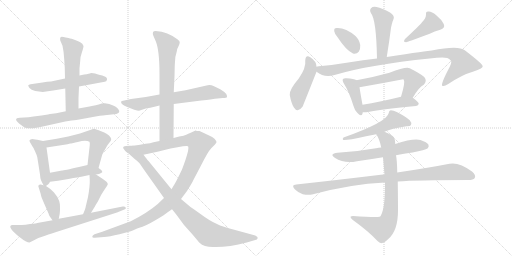
t = 0.00 s
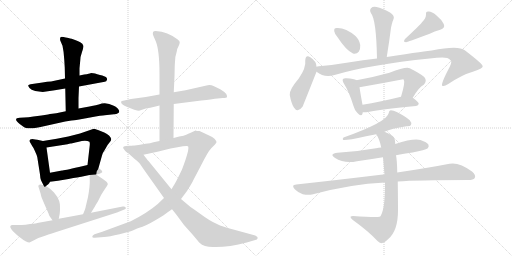
t = 3.74 s
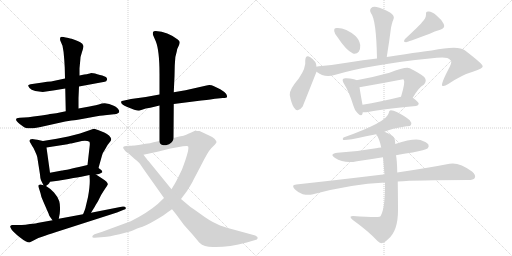
t = 7.47 s
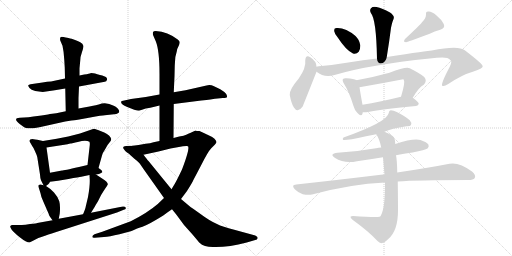
t = 11.20 s
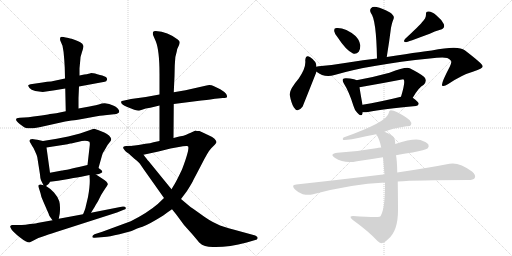
t = 14.94 s
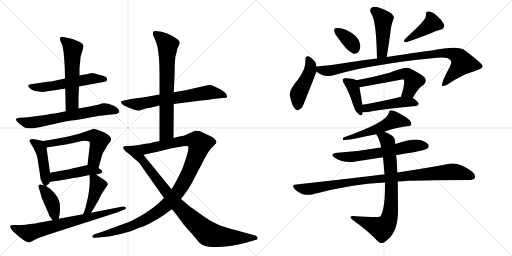
t = 18.67 s

The animated SVG that drew these frames (rendered in a browser with its animation timeline set to each time). Animation: 25 CSS @keyframes rules; one cycle of 18.67 s.

<svg version="1.1" viewBox="0 0 2048 1024" xmlns="http://www.w3.org/2000/svg">
  <g stroke="lightgray" stroke-dasharray="1,1" stroke-width="1" transform="scale(4, 4)">
    <line x1="0" y1="0" x2="256" y2="256"></line>
    <line x1="256" y1="0" x2="0" y2="256"></line>
    <line x1="128" y1="0" x2="128" y2="256"></line>
    <line x1="0" y1="128" x2="256" y2="128"></line>
    <line x1="256" y1="0" x2="512" y2="256"></line>
    <line x1="512" y1="0" x2="256" y2="256"></line>
    <line x1="384" y1="0" x2="384" y2="256"></line>
    <line x1="256" y1="128" x2="512" y2="128"></line>
  </g>
<g transform="scale(1, -1) translate(0, -850)">
   <style type="text/css">
    @keyframes keyframes0 {
      from {
       stroke: black;
       stroke-dashoffset: 557;
       stroke-width: 128;
       }
       64% {
       animation-timing-function: step-end;
       stroke: black;
       stroke-dashoffset: 0;
       stroke-width: 128;
       }
       to {
       stroke: black;
       stroke-width: 1024;
       }
       }
       #make-me-a-hanzi-animation-0 {
         animation: keyframes0 0.703288s both;
         animation-delay: 0.000000s;
         animation-timing-function: linear;
       }
    @keyframes keyframes1 {
      from {
       stroke: black;
       stroke-dashoffset: 564;
       stroke-width: 128;
       }
       65% {
       animation-timing-function: step-end;
       stroke: black;
       stroke-dashoffset: 0;
       stroke-width: 128;
       }
       to {
       stroke: black;
       stroke-width: 1024;
       }
       }
       #make-me-a-hanzi-animation-1 {
         animation: keyframes1 0.708984s both;
         animation-delay: 0.703288s;
         animation-timing-function: linear;
       }
    @keyframes keyframes2 {
      from {
       stroke: black;
       stroke-dashoffset: 652;
       stroke-width: 128;
       }
       68% {
       animation-timing-function: step-end;
       stroke: black;
       stroke-dashoffset: 0;
       stroke-width: 128;
       }
       to {
       stroke: black;
       stroke-width: 1024;
       }
       }
       #make-me-a-hanzi-animation-2 {
         animation: keyframes2 0.780599s both;
         animation-delay: 1.412272s;
         animation-timing-function: linear;
       }
    @keyframes keyframes3 {
      from {
       stroke: black;
       stroke-dashoffset: 437;
       stroke-width: 128;
       }
       59% {
       animation-timing-function: step-end;
       stroke: black;
       stroke-dashoffset: 0;
       stroke-width: 128;
       }
       to {
       stroke: black;
       stroke-width: 1024;
       }
       }
       #make-me-a-hanzi-animation-3 {
         animation: keyframes3 0.605632s both;
         animation-delay: 2.192871s;
         animation-timing-function: linear;
       }
    @keyframes keyframes4 {
      from {
       stroke: black;
       stroke-dashoffset: 589;
       stroke-width: 128;
       }
       66% {
       animation-timing-function: step-end;
       stroke: black;
       stroke-dashoffset: 0;
       stroke-width: 128;
       }
       to {
       stroke: black;
       stroke-width: 1024;
       }
       }
       #make-me-a-hanzi-animation-4 {
         animation: keyframes4 0.729329s both;
         animation-delay: 2.798503s;
         animation-timing-function: linear;
       }
    @keyframes keyframes5 {
      from {
       stroke: black;
       stroke-dashoffset: 461;
       stroke-width: 128;
       }
       60% {
       animation-timing-function: step-end;
       stroke: black;
       stroke-dashoffset: 0;
       stroke-width: 128;
       }
       to {
       stroke: black;
       stroke-width: 1024;
       }
       }
       #make-me-a-hanzi-animation-5 {
         animation: keyframes5 0.625163s both;
         animation-delay: 3.527832s;
         animation-timing-function: linear;
       }
    @keyframes keyframes6 {
      from {
       stroke: black;
       stroke-dashoffset: 398;
       stroke-width: 128;
       }
       56% {
       animation-timing-function: step-end;
       stroke: black;
       stroke-dashoffset: 0;
       stroke-width: 128;
       }
       to {
       stroke: black;
       stroke-width: 1024;
       }
       }
       #make-me-a-hanzi-animation-6 {
         animation: keyframes6 0.573893s both;
         animation-delay: 4.152995s;
         animation-timing-function: linear;
       }
    @keyframes keyframes7 {
      from {
       stroke: black;
       stroke-dashoffset: 428;
       stroke-width: 128;
       }
       58% {
       animation-timing-function: step-end;
       stroke: black;
       stroke-dashoffset: 0;
       stroke-width: 128;
       }
       to {
       stroke: black;
       stroke-width: 1024;
       }
       }
       #make-me-a-hanzi-animation-7 {
         animation: keyframes7 0.598307s both;
         animation-delay: 4.726888s;
         animation-timing-function: linear;
       }
    @keyframes keyframes8 {
      from {
       stroke: black;
       stroke-dashoffset: 719;
       stroke-width: 128;
       }
       70% {
       animation-timing-function: step-end;
       stroke: black;
       stroke-dashoffset: 0;
       stroke-width: 128;
       }
       to {
       stroke: black;
       stroke-width: 1024;
       }
       }
       #make-me-a-hanzi-animation-8 {
         animation: keyframes8 0.835124s both;
         animation-delay: 5.325195s;
         animation-timing-function: linear;
       }
    @keyframes keyframes9 {
      from {
       stroke: black;
       stroke-dashoffset: 672;
       stroke-width: 128;
       }
       69% {
       animation-timing-function: step-end;
       stroke: black;
       stroke-dashoffset: 0;
       stroke-width: 128;
       }
       to {
       stroke: black;
       stroke-width: 1024;
       }
       }
       #make-me-a-hanzi-animation-9 {
         animation: keyframes9 0.796875s both;
         animation-delay: 6.160319s;
         animation-timing-function: linear;
       }
    @keyframes keyframes10 {
      from {
       stroke: black;
       stroke-dashoffset: 706;
       stroke-width: 128;
       }
       70% {
       animation-timing-function: step-end;
       stroke: black;
       stroke-dashoffset: 0;
       stroke-width: 128;
       }
       to {
       stroke: black;
       stroke-width: 1024;
       }
       }
       #make-me-a-hanzi-animation-10 {
         animation: keyframes10 0.824544s both;
         animation-delay: 6.957194s;
         animation-timing-function: linear;
       }
    @keyframes keyframes11 {
      from {
       stroke: black;
       stroke-dashoffset: 1127;
       stroke-width: 128;
       }
       79% {
       animation-timing-function: step-end;
       stroke: black;
       stroke-dashoffset: 0;
       stroke-width: 128;
       }
       to {
       stroke: black;
       stroke-width: 1024;
       }
       }
       #make-me-a-hanzi-animation-11 {
         animation: keyframes11 1.167155s both;
         animation-delay: 7.781738s;
         animation-timing-function: linear;
       }
    @keyframes keyframes12 {
      from {
       stroke: black;
       stroke-dashoffset: 925;
       stroke-width: 128;
       }
       75% {
       animation-timing-function: step-end;
       stroke: black;
       stroke-dashoffset: 0;
       stroke-width: 128;
       }
       to {
       stroke: black;
       stroke-width: 1024;
       }
       }
       #make-me-a-hanzi-animation-12 {
         animation: keyframes12 1.002767s both;
         animation-delay: 8.948893s;
         animation-timing-function: linear;
       }
    @keyframes keyframes13 {
      from {
       stroke: black;
       stroke-dashoffset: 458;
       stroke-width: 128;
       }
       60% {
       animation-timing-function: step-end;
       stroke: black;
       stroke-dashoffset: 0;
       stroke-width: 128;
       }
       to {
       stroke: black;
       stroke-width: 1024;
       }
       }
       #make-me-a-hanzi-animation-13 {
         animation: keyframes13 0.622721s both;
         animation-delay: 9.951660s;
         animation-timing-function: linear;
       }
    @keyframes keyframes14 {
      from {
       stroke: black;
       stroke-dashoffset: 359;
       stroke-width: 128;
       }
       54% {
       animation-timing-function: step-end;
       stroke: black;
       stroke-dashoffset: 0;
       stroke-width: 128;
       }
       to {
       stroke: black;
       stroke-width: 1024;
       }
       }
       #make-me-a-hanzi-animation-14 {
         animation: keyframes14 0.542155s both;
         animation-delay: 10.574382s;
         animation-timing-function: linear;
       }
    @keyframes keyframes15 {
      from {
       stroke: black;
       stroke-dashoffset: 417;
       stroke-width: 128;
       }
       58% {
       animation-timing-function: step-end;
       stroke: black;
       stroke-dashoffset: 0;
       stroke-width: 128;
       }
       to {
       stroke: black;
       stroke-width: 1024;
       }
       }
       #make-me-a-hanzi-animation-15 {
         animation: keyframes15 0.589355s both;
         animation-delay: 11.116536s;
         animation-timing-function: linear;
       }
    @keyframes keyframes16 {
      from {
       stroke: black;
       stroke-dashoffset: 459;
       stroke-width: 128;
       }
       60% {
       animation-timing-function: step-end;
       stroke: black;
       stroke-dashoffset: 0;
       stroke-width: 128;
       }
       to {
       stroke: black;
       stroke-width: 1024;
       }
       }
       #make-me-a-hanzi-animation-16 {
         animation: keyframes16 0.623535s both;
         animation-delay: 11.705892s;
         animation-timing-function: linear;
       }
    @keyframes keyframes17 {
      from {
       stroke: black;
       stroke-dashoffset: 976;
       stroke-width: 128;
       }
       76% {
       animation-timing-function: step-end;
       stroke: black;
       stroke-dashoffset: 0;
       stroke-width: 128;
       }
       to {
       stroke: black;
       stroke-width: 1024;
       }
       }
       #make-me-a-hanzi-animation-17 {
         animation: keyframes17 1.044271s both;
         animation-delay: 12.329427s;
         animation-timing-function: linear;
       }
    @keyframes keyframes18 {
      from {
       stroke: black;
       stroke-dashoffset: 404;
       stroke-width: 128;
       }
       57% {
       animation-timing-function: step-end;
       stroke: black;
       stroke-dashoffset: 0;
       stroke-width: 128;
       }
       to {
       stroke: black;
       stroke-width: 1024;
       }
       }
       #make-me-a-hanzi-animation-18 {
         animation: keyframes18 0.578776s both;
         animation-delay: 13.373698s;
         animation-timing-function: linear;
       }
    @keyframes keyframes19 {
      from {
       stroke: black;
       stroke-dashoffset: 563;
       stroke-width: 128;
       }
       65% {
       animation-timing-function: step-end;
       stroke: black;
       stroke-dashoffset: 0;
       stroke-width: 128;
       }
       to {
       stroke: black;
       stroke-width: 1024;
       }
       }
       #make-me-a-hanzi-animation-19 {
         animation: keyframes19 0.708171s both;
         animation-delay: 13.952474s;
         animation-timing-function: linear;
       }
    @keyframes keyframes20 {
      from {
       stroke: black;
       stroke-dashoffset: 472;
       stroke-width: 128;
       }
       61% {
       animation-timing-function: step-end;
       stroke: black;
       stroke-dashoffset: 0;
       stroke-width: 128;
       }
       to {
       stroke: black;
       stroke-width: 1024;
       }
       }
       #make-me-a-hanzi-animation-20 {
         animation: keyframes20 0.634115s both;
         animation-delay: 14.660645s;
         animation-timing-function: linear;
       }
    @keyframes keyframes21 {
      from {
       stroke: black;
       stroke-dashoffset: 543;
       stroke-width: 128;
       }
       64% {
       animation-timing-function: step-end;
       stroke: black;
       stroke-dashoffset: 0;
       stroke-width: 128;
       }
       to {
       stroke: black;
       stroke-width: 1024;
       }
       }
       #make-me-a-hanzi-animation-21 {
         animation: keyframes21 0.691895s both;
         animation-delay: 15.294759s;
         animation-timing-function: linear;
       }
    @keyframes keyframes22 {
      from {
       stroke: black;
       stroke-dashoffset: 621;
       stroke-width: 128;
       }
       67% {
       animation-timing-function: step-end;
       stroke: black;
       stroke-dashoffset: 0;
       stroke-width: 128;
       }
       to {
       stroke: black;
       stroke-width: 1024;
       }
       }
       #make-me-a-hanzi-animation-22 {
         animation: keyframes22 0.755371s both;
         animation-delay: 15.986654s;
         animation-timing-function: linear;
       }
    @keyframes keyframes23 {
      from {
       stroke: black;
       stroke-dashoffset: 970;
       stroke-width: 128;
       }
       76% {
       animation-timing-function: step-end;
       stroke: black;
       stroke-dashoffset: 0;
       stroke-width: 128;
       }
       to {
       stroke: black;
       stroke-width: 1024;
       }
       }
       #make-me-a-hanzi-animation-23 {
         animation: keyframes23 1.039388s both;
         animation-delay: 16.742025s;
         animation-timing-function: linear;
       }
    @keyframes keyframes24 {
      from {
       stroke: black;
       stroke-dashoffset: 789;
       stroke-width: 128;
       }
       72% {
       animation-timing-function: step-end;
       stroke: black;
       stroke-dashoffset: 0;
       stroke-width: 128;
       }
       to {
       stroke: black;
       stroke-width: 1024;
       }
       }
       #make-me-a-hanzi-animation-24 {
         animation: keyframes24 0.892090s both;
         animation-delay: 17.781413s;
         animation-timing-function: linear;
       }
</style>
<path d="M 316 504 L 419 523 Q 426 524 428 531.5 Q 430 539 421.5 543.5 Q 413 548 389 553.5 Q 365 559 362 557.5 Q 359 556 337 552 L 318 548 L 260 536 L 204 524 Q 190 524 170 520 L 122 513 Q 115 511 113 509 Q 112 506 118 498 Q 124 490 141 486 L 171 482 L 219 489 L 261 496 L 316 504 Z" fill="lightgray"></path> 
<path d="M 314 416 L 314 458 L 316 504 L 318 548 L 318 577 L 321 608 Q 321 623 328 642 Q 334 660 334 666 Q 331 677 321 681 Q 313 686 295 692 Q 276 698 274 698 L 263 700 Q 244 705 242 701 Q 239 696 241 688 L 250 667 Q 255 645 257 612 L 259 579 L 260 536 L 261 496 L 263 405 C 264 375 314 386 314 416 Z" fill="lightgray"></path> 
<path d="M 114 381 L 79 379 Q 49 377 80 353 Q 98 339 105 338 Q 128 333 180 346 L 261 364 L 286 368 Q 298 369 305 370.5 Q 312 372 360.5 380.5 Q 409 389 419 389 L 456 393 Q 477 395 477 405 Q 477 410 470 417 Q 463 424 455 427 Q 423 445 395 432 Q 390 430 358 424 L 314 416 L 263 405 L 225 397 L 209 395 Q 199 394 192 392 L 166 388 L 134 384 L 114 381 Z" fill="lightgray"></path> 
<path d="M 172 286 L 149 291 Q 131 294 129 294 Q 113 292 120 281 L 130 264 Q 134 260 140 245 Q 147 230 149 222 L 160 152 Q 161 135 164 129 L 174 109 C 178 101 178 101 184 106 L 193 113 Q 197 117 200 123 L 200 159 L 186 260 C 183 284 183 284 172 286 Z" fill="lightgray"></path> 
<path d="M 394 178 L 408 228 Q 410 238 420 252 Q 430 272 438 280 Q 445 287 445 294 Q 441 309 417 320 L 392 330 Q 377 335 375 335 L 320 316 L 273 304 L 227 295 L 172 286 C 142 281 156 255 186 260 L 270 273 L 281 276 Q 285 276 289 277 Q 293 278 301 280 Q 308 281 327 286 Q 346 290 358 283 Q 360 276 359 269 L 350 190 C 347 160 386 149 394 178 Z" fill="lightgray"></path> 
<path d="M 384 152 L 396 154 Q 406 158 409 161 Q 410 165 405 170 L 394 178 C 371 195 371 195 350 190 L 316 182 Q 254 168 248 168 L 200 159 C 171 153 170 119 200 123 L 232 127 L 274 134 Q 317 142 325 143 L 358 150 L 384 152 Z" fill="lightgray"></path> 
<path d="M 174 109 L 163 112 Q 159 113 155 110 Q 151 107 156 96 L 162 77 Q 164 62 174 42 L 195 -6 Q 195 -12 210 -31 C 228 -55 229 -54 235 -25 L 239 -4 Q 242 28 237 45 Q 232 62 216 80 Q 200 97 184 106 L 174 109 Z" fill="lightgray"></path> 
<path d="M 364 -1 L 379 23 Q 381 28 392 45 Q 404 72 417 90 Q 429 107 431 112 Q 433 121 407 137 L 384 152 C 359 168 357 170 358 150 L 359 132 Q 360 105 352 62 L 343 24 Q 342 15 332 -7 C 320 -34 348 -26 364 -1 Z" fill="lightgray"></path> 
<path d="M 210 -31 L 149 -42 Q 148 -43 120 -46 Q 101 -50 87 -50 L 50 -50 Q 44 -51 41.5 -53.5 Q 39 -56 45.5 -66.5 Q 52 -77 79 -98.5 Q 106 -120 118 -120 L 136 -111 Q 149 -102 180 -92.5 Q 211 -83 213 -82 L 225 -78 L 468 0 L 495 11 Q 506 14 502.5 20 Q 499 26 491 24 L 364 -1 L 332 -7 L 235 -25 L 210 -31 Z" fill="lightgray"></path> 
<path d="M 695 434 L 805 448 Q 851 453 860 455 L 891 458 Q 907 458 908 462 Q 909 466 905 474 Q 898 483 881 493 L 854 506 Q 847 510 837 510 L 826 508 L 742 489 L 695 481 L 638 472 L 583 462 L 524 454 L 497 448 Q 485 446 484 443 Q 484 431 509 422 L 537 411 Q 550 407 556 407 L 583 416 L 601 419 Q 616 422 638 428 L 695 434 Z" fill="lightgray"></path> 
<path d="M 694 298 L 695 434 L 695 481 L 698 545 L 699 588 L 700 603 Q 700 623 707 644 Q 708 655 714 665 Q 719 675 719 681 Q 719 686 711 692 Q 671 723 623 726 Q 613 726 612 721 Q 610 715 613 708 L 623 685 Q 638 648 638 554 L 638 472 L 638 428 L 638 286 C 638 256 694 268 694 298 Z" fill="lightgray"></path> 
<path d="M 798 326 Q 792 326 787 326 L 783 328 L 782 328 L 763 319 Q 752 315 745 311 Q 737 306 717 304 L 694 298 L 638 286 L 614 281 Q 602 276 582 275 Q 552 270 531 267 C 501 263 545 225 574 231 L 634 244 L 682 256 L 732 265 Q 749 268 752 265 Q 760 256 728 172 Q 706 126 698 113 Q 690 100 686 93 L 656 58 L 631 34 Q 589 -2 523 -35 L 409 -77 L 378 -87 Q 369 -92 369 -97 Q 369 -102 379 -101 L 416 -98 Q 436 -97 478 -87 Q 519 -77 531 -72 Q 542 -66 570 -57 Q 597 -47 653 -12 L 672 2 Q 676 5 688 13 L 724 54 L 748 86 Q 770 121 773 129 L 804 188 Q 832 244 845 257 L 860 272 Q 863 275 866 281 Q 866 286 858 295 Q 849 303 828 312 L 798 326 Z" fill="lightgray"></path> 
<path d="M 531 267 L 520 267 Q 507 267 504 266 Q 487 264 495 254 Q 502 243 508 240 Q 513 237 517 234 Q 520 231 523 228 Q 526 225 531 221 Q 535 217 544 210 Q 553 202 558 197 Q 562 191 581 164 L 656 58 L 688 13 L 705 -8 L 736 -50 L 770 -88 Q 797 -120 798 -121 Q 818 -141 863 -138 Q 918 -138 987 -120 L 1021 -110 Q 1029 -109 1031 -102 Q 1031 -96 1021 -92 L 937 -69 Q 889 -57 868 -46 Q 841 -35 802 -6 Q 763 22 762 22 L 724 54 L 686 93 L 594 206 Q 589 211 574 231 C 556 255 546 267 531 267 Z" fill="lightgray"></path> 
<path d="M 1547 622 Q 1557 683 1564 739 Q 1567 754 1570 763 Q 1573 770 1575 777 Q 1578 787 1560 800 Q 1529 818 1506 822 Q 1491 825 1484 817 Q 1477 810 1484 797 Q 1505 773 1508 616 C 1509 586 1542 592 1547 622 Z" fill="lightgray"></path> 
<path d="M 1351 700 Q 1384 649 1412 636 Q 1425 632 1435 643 Q 1442 653 1441 670 Q 1437 692 1422 706 Q 1383 739 1349 738 Q 1345 739 1342 737 Q 1336 737 1337 725 Q 1338 715 1351 700 Z" fill="lightgray"></path> 
<path d="M 1688 761 Q 1679 749 1620 694 Q 1610 681 1625 681 Q 1626 681 1719 715 Q 1738 725 1761 731 Q 1782 737 1775 754 Q 1766 772 1745 789 Q 1726 805 1714 804 Q 1702 805 1704 792 Q 1704 776 1688 761 Z" fill="lightgray"></path> 
<path d="M 1266 583 Q 1266 605 1241 621 Q 1223 634 1221 609 Q 1225 579 1195 536 Q 1156 490 1159 470 Q 1165 437 1175 421 Q 1190 396 1210 423 Q 1213 429 1266 563 L 1266 583 Z" fill="lightgray"></path> 
<path d="M 1266 563 Q 1297 538 1338 550 Q 1480 592 1719 616 Q 1771 622 1789 618 Q 1807 609 1805 601 Q 1805 597 1799 583 Q 1762 513 1769 507 Q 1776 503 1793 514 Q 1848 551 1894 564 Q 1931 576 1931 585 Q 1930 595 1859 649 Q 1834 670 1727 648 Q 1714 648 1547 622 L 1508 616 Q 1453 610 1393 600 Q 1335 590 1275 585 Q 1268 585 1266 583 C 1239 579 1240 578 1266 563 Z" fill="lightgray"></path> 
<path d="M 1426 529 Q 1416 535 1386 537 Q 1376 538 1372 534 Q 1368 528 1376 515 Q 1397 482 1414 426 Q 1418 410 1429 399 Q 1445 381 1450 395 Q 1450 398 1451 401 L 1450 431 Q 1441 480 1438 501 C 1434 525 1434 525 1426 529 Z" fill="lightgray"></path> 
<path d="M 1651 459 Q 1675 501 1695 511 Q 1710 527 1697 542 Q 1684 554 1639 577 Q 1623 584 1558 559 Q 1489 540 1426 529 C 1396 524 1408 496 1438 501 Q 1525 516 1613 533 L 1615 531 Q 1622 522 1604 463 C 1595 434 1636 433 1651 459 Z" fill="lightgray"></path> 
<path d="M 1451 401 Q 1460 400 1472 402 Q 1533 415 1664 426 Q 1674 427 1675 435 Q 1675 442 1651 459 C 1635 471 1633 470 1604 463 Q 1519 442 1450 431 C 1420 426 1421 402 1451 401 Z" fill="lightgray"></path> 
<path d="M 1538 323 Q 1565 336 1626 345 Q 1641 344 1644 350 Q 1648 359 1639 369 Q 1623 384 1587 402 Q 1574 409 1563 409 Q 1556 408 1555 398 Q 1549 362 1374 300 Q 1368 293 1373 290 Q 1383 287 1464 305 Q 1485 309 1505 313 L 1538 323 Z" fill="lightgray"></path> 
<path d="M 1584 229 Q 1615 236 1650 240 Q 1702 250 1710 256 Q 1717 263 1714 271 Q 1708 281 1682 290 Q 1652 297 1581 274 L 1525 260 Q 1515 260 1504 257 Q 1432 244 1350 239 Q 1316 235 1339 219 Q 1378 194 1428 205 Q 1477 212 1532 221 L 1584 229 Z" fill="lightgray"></path> 
<path d="M 1591 124 Q 1667 130 1874 130 Q 1893 130 1899 138 Q 1905 150 1888 164 Q 1836 203 1798 195 Q 1716 179 1589 160 L 1538 152 Q 1531 153 1523 151 Q 1367 132 1185 112 Q 1163 111 1179 93 Q 1192 80 1211 73 Q 1232 69 1248 72 Q 1404 114 1540 120 L 1591 124 Z" fill="lightgray"></path> 
<path d="M 1540 120 Q 1541 20 1524 -11 Q 1523 -15 1518 -17 Q 1506 -21 1412 -14 Q 1405 -14 1402 -17 Q 1401 -21 1410 -29 Q 1474 -75 1509 -113 Q 1521 -125 1528 -122 Q 1537 -122 1553 -106 Q 1592 -73 1592 8 Q 1592 48 1591 124 L 1589 160 Q 1588 211 1584 229 L 1581 274 Q 1581 299 1569 307 Q 1553 317 1538 323 C 1511 336 1490 339 1505 313 Q 1518 294 1525 260 L 1532 221 Q 1535 190 1538 152 L 1540 120 Z" fill="lightgray"></path> 
      <clipPath id="make-me-a-hanzi-clip-0">
      <path d="M 316 504 L 419 523 Q 426 524 428 531.5 Q 430 539 421.5 543.5 Q 413 548 389 553.5 Q 365 559 362 557.5 Q 359 556 337 552 L 318 548 L 260 536 L 204 524 Q 190 524 170 520 L 122 513 Q 115 511 113 509 Q 112 506 118 498 Q 124 490 141 486 L 171 482 L 219 489 L 261 496 L 316 504 Z" fill="lightgray"></path>
      </clipPath>
      <path clip-path="url(#make-me-a-hanzi-clip-0)" d="M 120 506 L 174 501 L 364 535 L 418 534 " fill="none" id="make-me-a-hanzi-animation-0" stroke-dasharray="429 858" stroke-linecap="round"></path>

      <clipPath id="make-me-a-hanzi-clip-1">
      <path d="M 314 416 L 314 458 L 316 504 L 318 548 L 318 577 L 321 608 Q 321 623 328 642 Q 334 660 334 666 Q 331 677 321 681 Q 313 686 295 692 Q 276 698 274 698 L 263 700 Q 244 705 242 701 Q 239 696 241 688 L 250 667 Q 255 645 257 612 L 259 579 L 260 536 L 261 496 L 263 405 C 264 375 314 386 314 416 Z" fill="lightgray"></path>
      </clipPath>
      <path clip-path="url(#make-me-a-hanzi-clip-1)" d="M 247 694 L 291 653 L 289 437 L 268 413 " fill="none" id="make-me-a-hanzi-animation-1" stroke-dasharray="436 872" stroke-linecap="round"></path>

      <clipPath id="make-me-a-hanzi-clip-2">
      <path d="M 114 381 L 79 379 Q 49 377 80 353 Q 98 339 105 338 Q 128 333 180 346 L 261 364 L 286 368 Q 298 369 305 370.5 Q 312 372 360.5 380.5 Q 409 389 419 389 L 456 393 Q 477 395 477 405 Q 477 410 470 417 Q 463 424 455 427 Q 423 445 395 432 Q 390 430 358 424 L 314 416 L 263 405 L 225 397 L 209 395 Q 199 394 192 392 L 166 388 L 134 384 L 114 381 Z" fill="lightgray"></path>
      </clipPath>
      <path clip-path="url(#make-me-a-hanzi-clip-2)" d="M 76 366 L 109 359 L 148 362 L 418 414 L 466 407 " fill="none" id="make-me-a-hanzi-animation-2" stroke-dasharray="524 1048" stroke-linecap="round"></path>

      <clipPath id="make-me-a-hanzi-clip-3">
      <path d="M 172 286 L 149 291 Q 131 294 129 294 Q 113 292 120 281 L 130 264 Q 134 260 140 245 Q 147 230 149 222 L 160 152 Q 161 135 164 129 L 174 109 C 178 101 178 101 184 106 L 193 113 Q 197 117 200 123 L 200 159 L 186 260 C 183 284 183 284 172 286 Z" fill="lightgray"></path>
      </clipPath>
      <path clip-path="url(#make-me-a-hanzi-clip-3)" d="M 131 283 L 157 265 L 162 255 L 182 118 " fill="none" id="make-me-a-hanzi-animation-3" stroke-dasharray="309 618" stroke-linecap="round"></path>

      <clipPath id="make-me-a-hanzi-clip-4">
      <path d="M 394 178 L 408 228 Q 410 238 420 252 Q 430 272 438 280 Q 445 287 445 294 Q 441 309 417 320 L 392 330 Q 377 335 375 335 L 320 316 L 273 304 L 227 295 L 172 286 C 142 281 156 255 186 260 L 270 273 L 281 276 Q 285 276 289 277 Q 293 278 301 280 Q 308 281 327 286 Q 346 290 358 283 Q 360 276 359 269 L 350 190 C 347 160 386 149 394 178 Z" fill="lightgray"></path>
      </clipPath>
      <path clip-path="url(#make-me-a-hanzi-clip-4)" d="M 180 282 L 205 276 L 346 306 L 377 305 L 396 288 L 377 211 L 388 186 " fill="none" id="make-me-a-hanzi-animation-4" stroke-dasharray="461 922" stroke-linecap="round"></path>

      <clipPath id="make-me-a-hanzi-clip-5">
      <path d="M 384 152 L 396 154 Q 406 158 409 161 Q 410 165 405 170 L 394 178 C 371 195 371 195 350 190 L 316 182 Q 254 168 248 168 L 200 159 C 171 153 170 119 200 123 L 232 127 L 274 134 Q 317 142 325 143 L 358 150 L 384 152 Z" fill="lightgray"></path>
      </clipPath>
      <path clip-path="url(#make-me-a-hanzi-clip-5)" d="M 205 129 L 218 144 L 352 170 L 400 162 " fill="none" id="make-me-a-hanzi-animation-5" stroke-dasharray="333 666" stroke-linecap="round"></path>

      <clipPath id="make-me-a-hanzi-clip-6">
      <path d="M 174 109 L 163 112 Q 159 113 155 110 Q 151 107 156 96 L 162 77 Q 164 62 174 42 L 195 -6 Q 195 -12 210 -31 C 228 -55 229 -54 235 -25 L 239 -4 Q 242 28 237 45 Q 232 62 216 80 Q 200 97 184 106 L 174 109 Z" fill="lightgray"></path>
      </clipPath>
      <path clip-path="url(#make-me-a-hanzi-clip-6)" d="M 161 103 L 179 87 L 208 40 L 218 -8 L 227 -18 " fill="none" id="make-me-a-hanzi-animation-6" stroke-dasharray="270 540" stroke-linecap="round"></path>

      <clipPath id="make-me-a-hanzi-clip-7">
      <path d="M 364 -1 L 379 23 Q 381 28 392 45 Q 404 72 417 90 Q 429 107 431 112 Q 433 121 407 137 L 384 152 C 359 168 357 170 358 150 L 359 132 Q 360 105 352 62 L 343 24 Q 342 15 332 -7 C 320 -34 348 -26 364 -1 Z" fill="lightgray"></path>
      </clipPath>
      <path clip-path="url(#make-me-a-hanzi-clip-7)" d="M 365 146 L 391 109 L 356 12 L 336 -1 " fill="none" id="make-me-a-hanzi-animation-7" stroke-dasharray="300 600" stroke-linecap="round"></path>

      <clipPath id="make-me-a-hanzi-clip-8">
      <path d="M 210 -31 L 149 -42 Q 148 -43 120 -46 Q 101 -50 87 -50 L 50 -50 Q 44 -51 41.5 -53.5 Q 39 -56 45.5 -66.5 Q 52 -77 79 -98.5 Q 106 -120 118 -120 L 136 -111 Q 149 -102 180 -92.5 Q 211 -83 213 -82 L 225 -78 L 468 0 L 495 11 Q 506 14 502.5 20 Q 499 26 491 24 L 364 -1 L 332 -7 L 235 -25 L 210 -31 Z" fill="lightgray"></path>
      </clipPath>
      <path clip-path="url(#make-me-a-hanzi-clip-8)" d="M 49 -58 L 116 -82 L 495 18 " fill="none" id="make-me-a-hanzi-animation-8" stroke-dasharray="591 1182" stroke-linecap="round"></path>

      <clipPath id="make-me-a-hanzi-clip-9">
      <path d="M 695 434 L 805 448 Q 851 453 860 455 L 891 458 Q 907 458 908 462 Q 909 466 905 474 Q 898 483 881 493 L 854 506 Q 847 510 837 510 L 826 508 L 742 489 L 695 481 L 638 472 L 583 462 L 524 454 L 497 448 Q 485 446 484 443 Q 484 431 509 422 L 537 411 Q 550 407 556 407 L 583 416 L 601 419 Q 616 422 638 428 L 695 434 Z" fill="lightgray"></path>
      </clipPath>
      <path clip-path="url(#make-me-a-hanzi-clip-9)" d="M 492 442 L 555 433 L 837 481 L 902 467 " fill="none" id="make-me-a-hanzi-animation-9" stroke-dasharray="544 1088" stroke-linecap="round"></path>

      <clipPath id="make-me-a-hanzi-clip-10">
      <path d="M 694 298 L 695 434 L 695 481 L 698 545 L 699 588 L 700 603 Q 700 623 707 644 Q 708 655 714 665 Q 719 675 719 681 Q 719 686 711 692 Q 671 723 623 726 Q 613 726 612 721 Q 610 715 613 708 L 623 685 Q 638 648 638 554 L 638 472 L 638 428 L 638 286 C 638 256 694 268 694 298 Z" fill="lightgray"></path>
      </clipPath>
      <path clip-path="url(#make-me-a-hanzi-clip-10)" d="M 621 715 L 653 690 L 670 668 L 666 321 L 644 294 " fill="none" id="make-me-a-hanzi-animation-10" stroke-dasharray="578 1156" stroke-linecap="round"></path>

      <clipPath id="make-me-a-hanzi-clip-11">
      <path d="M 798 326 Q 792 326 787 326 L 783 328 L 782 328 L 763 319 Q 752 315 745 311 Q 737 306 717 304 L 694 298 L 638 286 L 614 281 Q 602 276 582 275 Q 552 270 531 267 C 501 263 545 225 574 231 L 634 244 L 682 256 L 732 265 Q 749 268 752 265 Q 760 256 728 172 Q 706 126 698 113 Q 690 100 686 93 L 656 58 L 631 34 Q 589 -2 523 -35 L 409 -77 L 378 -87 Q 369 -92 369 -97 Q 369 -102 379 -101 L 416 -98 Q 436 -97 478 -87 Q 519 -77 531 -72 Q 542 -66 570 -57 Q 597 -47 653 -12 L 672 2 Q 676 5 688 13 L 724 54 L 748 86 Q 770 121 773 129 L 804 188 Q 832 244 845 257 L 860 272 Q 863 275 866 281 Q 866 286 858 295 Q 849 303 828 312 L 798 326 Z" fill="lightgray"></path>
      </clipPath>
      <path clip-path="url(#make-me-a-hanzi-clip-11)" d="M 537 263 L 592 255 L 761 290 L 784 287 L 799 274 L 767 185 L 729 109 L 707 75 L 660 25 L 588 -25 L 528 -53 L 447 -80 L 376 -94 " fill="none" id="make-me-a-hanzi-animation-11" stroke-dasharray="999 1998" stroke-linecap="round"></path>

      <clipPath id="make-me-a-hanzi-clip-12">
      <path d="M 531 267 L 520 267 Q 507 267 504 266 Q 487 264 495 254 Q 502 243 508 240 Q 513 237 517 234 Q 520 231 523 228 Q 526 225 531 221 Q 535 217 544 210 Q 553 202 558 197 Q 562 191 581 164 L 656 58 L 688 13 L 705 -8 L 736 -50 L 770 -88 Q 797 -120 798 -121 Q 818 -141 863 -138 Q 918 -138 987 -120 L 1021 -110 Q 1029 -109 1031 -102 Q 1031 -96 1021 -92 L 937 -69 Q 889 -57 868 -46 Q 841 -35 802 -6 Q 763 22 762 22 L 724 54 L 686 93 L 594 206 Q 589 211 574 231 C 556 255 546 267 531 267 Z" fill="lightgray"></path>
      </clipPath>
      <path clip-path="url(#make-me-a-hanzi-clip-12)" d="M 505 255 L 526 250 L 565 215 L 706 34 L 828 -81 L 895 -98 L 1024 -103 " fill="none" id="make-me-a-hanzi-animation-12" stroke-dasharray="797 1594" stroke-linecap="round"></path>

      <clipPath id="make-me-a-hanzi-clip-13">
      <path d="M 1547 622 Q 1557 683 1564 739 Q 1567 754 1570 763 Q 1573 770 1575 777 Q 1578 787 1560 800 Q 1529 818 1506 822 Q 1491 825 1484 817 Q 1477 810 1484 797 Q 1505 773 1508 616 C 1509 586 1542 592 1547 622 Z" fill="lightgray"></path>
      </clipPath>
      <path clip-path="url(#make-me-a-hanzi-clip-13)" d="M 1496 807 L 1533 772 L 1529 640 L 1513 629 " fill="none" id="make-me-a-hanzi-animation-13" stroke-dasharray="330 660" stroke-linecap="round"></path>

      <clipPath id="make-me-a-hanzi-clip-14">
      <path d="M 1351 700 Q 1384 649 1412 636 Q 1425 632 1435 643 Q 1442 653 1441 670 Q 1437 692 1422 706 Q 1383 739 1349 738 Q 1345 739 1342 737 Q 1336 737 1337 725 Q 1338 715 1351 700 Z" fill="lightgray"></path>
      </clipPath>
      <path clip-path="url(#make-me-a-hanzi-clip-14)" d="M 1347 728 L 1397 689 L 1419 656 " fill="none" id="make-me-a-hanzi-animation-14" stroke-dasharray="231 462" stroke-linecap="round"></path>

      <clipPath id="make-me-a-hanzi-clip-15">
      <path d="M 1688 761 Q 1679 749 1620 694 Q 1610 681 1625 681 Q 1626 681 1719 715 Q 1738 725 1761 731 Q 1782 737 1775 754 Q 1766 772 1745 789 Q 1726 805 1714 804 Q 1702 805 1704 792 Q 1704 776 1688 761 Z" fill="lightgray"></path>
      </clipPath>
      <path clip-path="url(#make-me-a-hanzi-clip-15)" d="M 1717 792 L 1727 755 L 1624 688 " fill="none" id="make-me-a-hanzi-animation-15" stroke-dasharray="289 578" stroke-linecap="round"></path>

      <clipPath id="make-me-a-hanzi-clip-16">
      <path d="M 1266 583 Q 1266 605 1241 621 Q 1223 634 1221 609 Q 1225 579 1195 536 Q 1156 490 1159 470 Q 1165 437 1175 421 Q 1190 396 1210 423 Q 1213 429 1266 563 L 1266 583 Z" fill="lightgray"></path>
      </clipPath>
      <path clip-path="url(#make-me-a-hanzi-clip-16)" d="M 1232 614 L 1242 592 L 1239 559 L 1193 473 L 1191 425 " fill="none" id="make-me-a-hanzi-animation-16" stroke-dasharray="331 662" stroke-linecap="round"></path>

      <clipPath id="make-me-a-hanzi-clip-17">
      <path d="M 1266 563 Q 1297 538 1338 550 Q 1480 592 1719 616 Q 1771 622 1789 618 Q 1807 609 1805 601 Q 1805 597 1799 583 Q 1762 513 1769 507 Q 1776 503 1793 514 Q 1848 551 1894 564 Q 1931 576 1931 585 Q 1930 595 1859 649 Q 1834 670 1727 648 Q 1714 648 1547 622 L 1508 616 Q 1453 610 1393 600 Q 1335 590 1275 585 Q 1268 585 1266 583 C 1239 579 1240 578 1266 563 Z" fill="lightgray"></path>
      </clipPath>
      <path clip-path="url(#make-me-a-hanzi-clip-17)" d="M 1272 578 L 1292 568 L 1326 568 L 1588 617 L 1799 638 L 1832 624 L 1851 597 L 1774 510 " fill="none" id="make-me-a-hanzi-animation-17" stroke-dasharray="848 1696" stroke-linecap="round"></path>

      <clipPath id="make-me-a-hanzi-clip-18">
      <path d="M 1426 529 Q 1416 535 1386 537 Q 1376 538 1372 534 Q 1368 528 1376 515 Q 1397 482 1414 426 Q 1418 410 1429 399 Q 1445 381 1450 395 Q 1450 398 1451 401 L 1450 431 Q 1441 480 1438 501 C 1434 525 1434 525 1426 529 Z" fill="lightgray"></path>
      </clipPath>
      <path clip-path="url(#make-me-a-hanzi-clip-18)" d="M 1380 529 L 1408 509 L 1413 499 L 1440 400 " fill="none" id="make-me-a-hanzi-animation-18" stroke-dasharray="276 552" stroke-linecap="round"></path>

      <clipPath id="make-me-a-hanzi-clip-19">
      <path d="M 1651 459 Q 1675 501 1695 511 Q 1710 527 1697 542 Q 1684 554 1639 577 Q 1623 584 1558 559 Q 1489 540 1426 529 C 1396 524 1408 496 1438 501 Q 1525 516 1613 533 L 1615 531 Q 1622 522 1604 463 C 1595 434 1636 433 1651 459 Z" fill="lightgray"></path>
      </clipPath>
      <path clip-path="url(#make-me-a-hanzi-clip-19)" d="M 1434 524 L 1472 521 L 1593 551 L 1630 553 L 1654 526 L 1637 487 L 1613 472 " fill="none" id="make-me-a-hanzi-animation-19" stroke-dasharray="435 870" stroke-linecap="round"></path>

      <clipPath id="make-me-a-hanzi-clip-20">
      <path d="M 1451 401 Q 1460 400 1472 402 Q 1533 415 1664 426 Q 1674 427 1675 435 Q 1675 442 1651 459 C 1635 471 1633 470 1604 463 Q 1519 442 1450 431 C 1420 426 1421 402 1451 401 Z" fill="lightgray"></path>
      </clipPath>
      <path clip-path="url(#make-me-a-hanzi-clip-20)" d="M 1456 409 L 1474 419 L 1610 442 L 1642 443 L 1666 434 " fill="none" id="make-me-a-hanzi-animation-20" stroke-dasharray="344 688" stroke-linecap="round"></path>

      <clipPath id="make-me-a-hanzi-clip-21">
      <path d="M 1538 323 Q 1565 336 1626 345 Q 1641 344 1644 350 Q 1648 359 1639 369 Q 1623 384 1587 402 Q 1574 409 1563 409 Q 1556 408 1555 398 Q 1549 362 1374 300 Q 1368 293 1373 290 Q 1383 287 1464 305 Q 1485 309 1505 313 L 1538 323 Z" fill="lightgray"></path>
      </clipPath>
      <path clip-path="url(#make-me-a-hanzi-clip-21)" d="M 1636 355 L 1578 370 L 1495 329 L 1460 321 L 1449 312 L 1438 314 L 1427 305 L 1414 309 L 1408 301 L 1387 304 L 1376 295 " fill="none" id="make-me-a-hanzi-animation-21" stroke-dasharray="415 830" stroke-linecap="round"></path>

      <clipPath id="make-me-a-hanzi-clip-22">
      <path d="M 1584 229 Q 1615 236 1650 240 Q 1702 250 1710 256 Q 1717 263 1714 271 Q 1708 281 1682 290 Q 1652 297 1581 274 L 1525 260 Q 1515 260 1504 257 Q 1432 244 1350 239 Q 1316 235 1339 219 Q 1378 194 1428 205 Q 1477 212 1532 221 L 1584 229 Z" fill="lightgray"></path>
      </clipPath>
      <path clip-path="url(#make-me-a-hanzi-clip-22)" d="M 1342 230 L 1365 223 L 1417 223 L 1631 263 L 1702 266 " fill="none" id="make-me-a-hanzi-animation-22" stroke-dasharray="493 986" stroke-linecap="round"></path>

      <clipPath id="make-me-a-hanzi-clip-23">
      <path d="M 1591 124 Q 1667 130 1874 130 Q 1893 130 1899 138 Q 1905 150 1888 164 Q 1836 203 1798 195 Q 1716 179 1589 160 L 1538 152 Q 1531 153 1523 151 Q 1367 132 1185 112 Q 1163 111 1179 93 Q 1192 80 1211 73 Q 1232 69 1248 72 Q 1404 114 1540 120 L 1591 124 Z" fill="lightgray"></path>
      </clipPath>
      <path clip-path="url(#make-me-a-hanzi-clip-23)" d="M 1182 103 L 1240 94 L 1473 130 L 1808 163 L 1850 158 L 1888 144 " fill="none" id="make-me-a-hanzi-animation-23" stroke-dasharray="842 1684" stroke-linecap="round"></path>

      <clipPath id="make-me-a-hanzi-clip-24">
      <path d="M 1540 120 Q 1541 20 1524 -11 Q 1523 -15 1518 -17 Q 1506 -21 1412 -14 Q 1405 -14 1402 -17 Q 1401 -21 1410 -29 Q 1474 -75 1509 -113 Q 1521 -125 1528 -122 Q 1537 -122 1553 -106 Q 1592 -73 1592 8 Q 1592 48 1591 124 L 1589 160 Q 1588 211 1584 229 L 1581 274 Q 1581 299 1569 307 Q 1553 317 1538 323 C 1511 336 1490 339 1505 313 Q 1518 294 1525 260 L 1532 221 Q 1535 190 1538 152 L 1540 120 Z" fill="lightgray"></path>
      </clipPath>
      <path clip-path="url(#make-me-a-hanzi-clip-24)" d="M 1512 310 L 1537 300 L 1550 284 L 1554 265 L 1564 169 L 1566 64 L 1562 -1 L 1554 -31 L 1528 -64 L 1409 -21 " fill="none" id="make-me-a-hanzi-animation-24" stroke-dasharray="661 1322" stroke-linecap="round"></path>

</g>
</svg>
